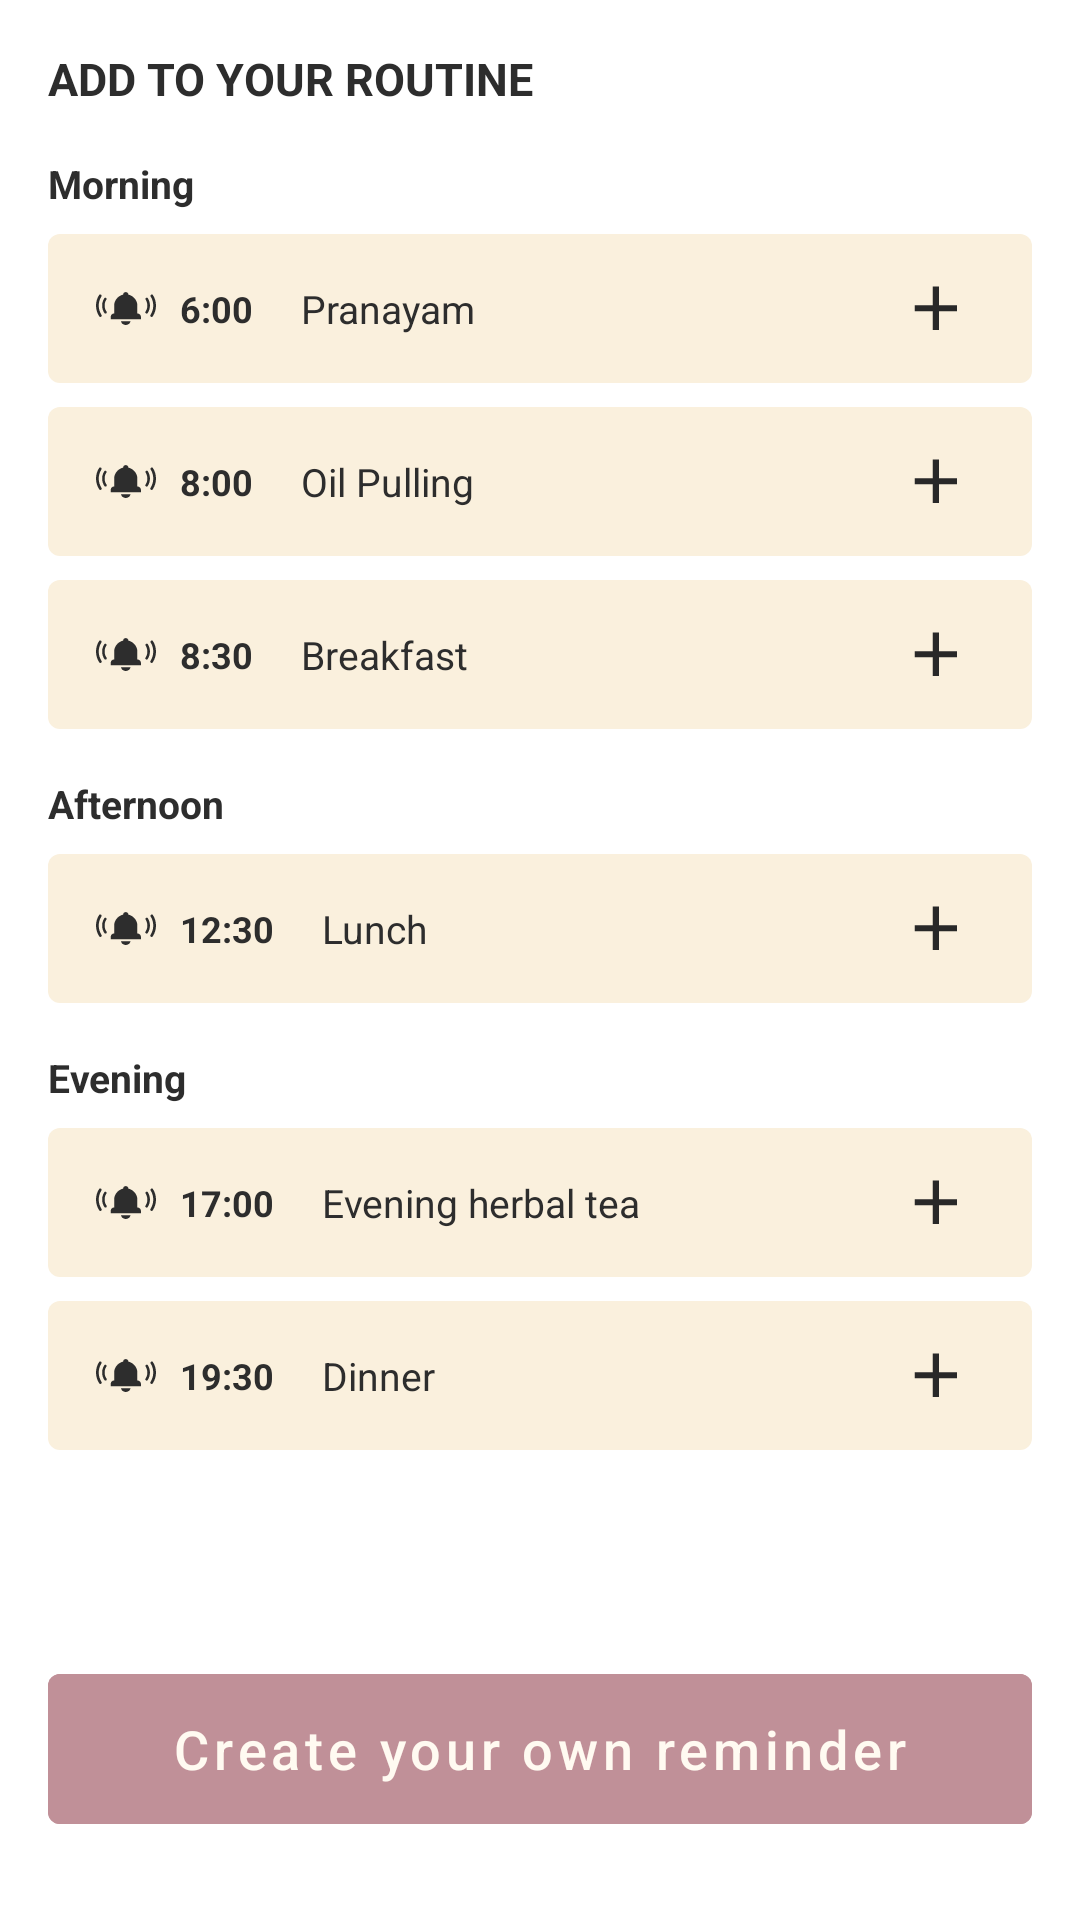

Reconstruct the res/layout file that produces this screen, plus the resources it refers to.
<!-- AndroidManifest.xml: application theme AppTheme -->
<!-- res/layout/fragment_add_alarm.xml -->
<?xml version="1.0" encoding="utf-8"?>
<LinearLayout xmlns:android="http://schemas.android.com/apk/res/android"
    xmlns:tools="http://schemas.android.com/tools"
    android:layout_width="match_parent"
    android:layout_height="match_parent"
    android:orientation="vertical"
    android:paddingStart="16dp"
    android:paddingEnd="16dp"
    tools:context=".ui.tracker.AddAlarmFragment">

    <ScrollView
        android:layout_width="match_parent"
        android:layout_height="wrap_content"
        android:layout_weight="1">

        <LinearLayout
            android:layout_width="match_parent"
            android:layout_height="wrap_content"
            android:orientation="vertical">


            <TextView
                style="@style/NormalHeading"
                android:layout_width="wrap_content"
                android:layout_height="wrap_content"
                android:layout_marginTop="16dp"
                android:text="ADD TO YOUR ROUTINE" />

            <TextView
                style="@style/NormalBody"
                android:layout_width="wrap_content"
                android:layout_height="wrap_content"
                android:layout_marginTop="16dp"
                android:text="Morning"
                android:textStyle="bold" />

            <LinearLayout
                android:layout_width="match_parent"
                android:layout_height="wrap_content"
                android:layout_marginTop="8dp"
                android:background="@drawable/background_card_4dp"
                android:gravity="center_vertical"
                android:padding="16sp">

                <ImageView
                    android:layout_width="wrap_content"
                    android:layout_height="wrap_content"
                    android:src="@drawable/ic_alarm" />

                <TextView
                    style="@style/SmallBody"
                    android:layout_width="wrap_content"
                    android:layout_height="wrap_content"
                    android:layout_marginStart="8dp"
                    android:text="6:00"
                    android:textStyle="bold" />

                <TextView
                    style="@style/NormalBody"
                    android:layout_width="wrap_content"
                    android:layout_height="wrap_content"
                    android:layout_marginStart="16dp"
                    android:layout_weight="1"
                    android:text="Pranayam" />

                <ImageView
                    android:layout_width="wrap_content"
                    android:layout_height="wrap_content"
                    android:layout_marginEnd="8dp"
                    android:src="@drawable/ic_add" />
            </LinearLayout>

            <LinearLayout
                android:layout_width="match_parent"
                android:layout_height="wrap_content"
                android:layout_marginTop="8dp"
                android:background="@drawable/background_card_4dp"
                android:gravity="center_vertical"
                android:padding="16sp">

                <ImageView
                    android:layout_width="wrap_content"
                    android:layout_height="wrap_content"
                    android:src="@drawable/ic_alarm" />

                <TextView
                    style="@style/SmallBody"
                    android:layout_width="wrap_content"
                    android:layout_height="wrap_content"
                    android:layout_marginStart="8dp"
                    android:text="8:00"
                    android:textStyle="bold" />

                <TextView
                    style="@style/NormalBody"
                    android:layout_width="wrap_content"
                    android:layout_height="wrap_content"
                    android:layout_marginStart="16dp"
                    android:layout_weight="1"
                    android:text="Oil Pulling" />

                <ImageView
                    android:layout_width="wrap_content"
                    android:layout_height="wrap_content"
                    android:layout_marginEnd="8dp"
                    android:src="@drawable/ic_add" />
            </LinearLayout>

            <LinearLayout
                android:layout_width="match_parent"
                android:layout_height="wrap_content"
                android:layout_marginTop="8dp"
                android:background="@drawable/background_card_4dp"
                android:gravity="center_vertical"
                android:padding="16sp">

                <ImageView
                    android:layout_width="wrap_content"
                    android:layout_height="wrap_content"
                    android:src="@drawable/ic_alarm" />

                <TextView
                    style="@style/SmallBody"
                    android:layout_width="wrap_content"
                    android:layout_height="wrap_content"
                    android:layout_marginStart="8dp"
                    android:text="8:30"
                    android:textStyle="bold" />

                <TextView
                    style="@style/NormalBody"
                    android:layout_width="wrap_content"
                    android:layout_height="wrap_content"
                    android:layout_marginStart="16dp"
                    android:layout_weight="1"
                    android:text="Breakfast" />

                <ImageView
                    android:layout_width="wrap_content"
                    android:layout_height="wrap_content"
                    android:layout_marginEnd="8dp"
                    android:src="@drawable/ic_add" />
            </LinearLayout>

            <TextView
                style="@style/NormalBody"
                android:layout_width="wrap_content"
                android:layout_height="wrap_content"
                android:layout_marginTop="16dp"
                android:text="Afternoon"
                android:textStyle="bold" />

            <LinearLayout
                android:layout_width="match_parent"
                android:layout_height="wrap_content"
                android:layout_marginTop="8dp"
                android:background="@drawable/background_card_4dp"
                android:gravity="center_vertical"
                android:padding="16sp">

                <ImageView
                    android:layout_width="wrap_content"
                    android:layout_height="wrap_content"
                    android:src="@drawable/ic_alarm" />

                <TextView
                    style="@style/SmallBody"
                    android:layout_width="wrap_content"
                    android:layout_height="wrap_content"
                    android:layout_marginStart="8dp"
                    android:text="12:30"
                    android:textStyle="bold" />

                <TextView
                    style="@style/NormalBody"
                    android:layout_width="wrap_content"
                    android:layout_height="wrap_content"
                    android:layout_marginStart="16dp"
                    android:layout_weight="1"
                    android:text="Lunch" />

                <ImageView
                    android:layout_width="wrap_content"
                    android:layout_height="wrap_content"
                    android:layout_marginEnd="8dp"
                    android:src="@drawable/ic_add" />
            </LinearLayout>

            <TextView
                style="@style/NormalBody"
                android:layout_width="wrap_content"
                android:layout_height="wrap_content"
                android:layout_marginTop="16dp"
                android:text="Evening"
                android:textStyle="bold" />

            <LinearLayout
                android:layout_width="match_parent"
                android:layout_height="wrap_content"
                android:layout_marginTop="8dp"
                android:background="@drawable/background_card_4dp"
                android:gravity="center_vertical"
                android:padding="16sp">

                <ImageView
                    android:layout_width="wrap_content"
                    android:layout_height="wrap_content"
                    android:src="@drawable/ic_alarm" />

                <TextView
                    style="@style/SmallBody"
                    android:layout_width="wrap_content"
                    android:layout_height="wrap_content"
                    android:layout_marginStart="8dp"
                    android:text="17:00"
                    android:textStyle="bold" />

                <TextView
                    style="@style/NormalBody"
                    android:layout_width="wrap_content"
                    android:layout_height="wrap_content"
                    android:layout_marginStart="16dp"
                    android:layout_weight="1"
                    android:text="Evening herbal tea" />

                <ImageView
                    android:layout_width="wrap_content"
                    android:layout_height="wrap_content"
                    android:layout_marginEnd="8dp"
                    android:src="@drawable/ic_add" />
            </LinearLayout>

            <LinearLayout
                android:layout_width="match_parent"
                android:layout_height="wrap_content"
                android:layout_marginTop="8dp"
                android:background="@drawable/background_card_4dp"
                android:gravity="center_vertical"
                android:padding="16sp">

                <ImageView
                    android:layout_width="wrap_content"
                    android:layout_height="wrap_content"
                    android:src="@drawable/ic_alarm" />

                <TextView
                    style="@style/SmallBody"
                    android:layout_width="wrap_content"
                    android:layout_height="wrap_content"
                    android:layout_marginStart="8dp"
                    android:text="19:30"
                    android:textStyle="bold" />

                <TextView
                    style="@style/NormalBody"
                    android:layout_width="wrap_content"
                    android:layout_height="wrap_content"
                    android:layout_marginStart="16dp"
                    android:layout_weight="1"
                    android:text="Dinner" />

                <ImageView
                    android:layout_width="wrap_content"
                    android:layout_height="wrap_content"
                    android:layout_marginEnd="8dp"
                    android:src="@drawable/ic_add" />
            </LinearLayout>

        </LinearLayout>
    </ScrollView>

    <com.google.android.material.button.MaterialButton
        android:id="@+id/custom_reminder_button"
        style="@style/NormalButton"
        android:layout_width="match_parent"
        android:layout_height="50dp"
        android:layout_marginTop="16dp"
        android:layout_marginBottom="32dp"
        android:text="Create your own reminder" />
</LinearLayout>
<!-- resources referenced by this layout -->
<resources>
  <!-- drawable background_card_4dp (drawable) -->
  <?xml version="1.0" encoding="utf-8"?>
  <shape xmlns:android="http://schemas.android.com/apk/res/android"
      android:shape="rectangle">
      <solid android:color="@color/foregroundYellow" />
      <corners android:radius="4dp" />
  </shape>
  <!-- drawable ic_add (drawable) -->
  <vector xmlns:android="http://schemas.android.com/apk/res/android"
      android:width="16dp"
      android:height="15dp"
      android:viewportWidth="16"
      android:viewportHeight="15">
    <path
        android:pathData="M8.9815,6.4131H15.0166V8.4346H8.9815V14.6748H6.9453V8.4346H0.9395V6.4131H6.9453V0.1436H8.9815V6.4131Z"
        android:fillColor="#282828"/>
  </vector>
  <!-- drawable ic_alarm: vector/xml drawable (drawable, 2716 chars, omitted) -->
  <style name="NormalBody" parent="@style/TextAppearance.AppCompat.Body1">
          <item name="android:textSize">13sp</item>
          <item name="android:textColor">@color/textColorDark</item>
      </style>
  <style name="NormalButton" parent="Widget.MaterialComponents.Button.UnelevatedButton">
          <item name="cornerRadius">4dp</item>
          <item name="android:minHeight">40dp</item>
          <item name="android:backgroundTint">@color/buttonColorLight</item>
          <item name="android:foregroundTint">@color/buttonColorDark</item>
          <item name="android:insetTop">0dp</item>
          <item name="android:insetBottom">0dp</item>
          <item name="android:insetRight">0dp</item>
          <item name="android:insetLeft">0dp</item>
          <item name="android:textAllCaps">false</item>
          <item name="android:textSize">18sp</item>
          <item name="android:textColor">@color/backgroundYellow</item>
      </style>
  <style name="NormalHeading" parent="TextAppearance.AppCompat.Body1">
          <item name="android:textSize">15sp</item>
          <item name="android:textColor">@color/textColorDark</item>
          <item name="android:textStyle">bold</item>
      </style>
  <style name="SmallBody" parent="NormalBody">
          <item name="android:textSize">12sp</item>
      </style>
  <style name="AppTheme" parent="Theme.MaterialComponents.Light.NoActionBar">
          
          <item name="colorPrimary">@color/colorPrimary</item>
          <item name="colorPrimaryDark">@color/colorPrimaryDark</item>
          <item name="colorAccent">@color/colorAccent</item>
          <item name="windowActionBar">false</item>
          <item name="windowNoTitle">true</item>
      </style>
  <color name="foregroundYellow">#FAF0DD</color>
  <color name="textColorDark">#2D2D2D</color>
  <color name="buttonColorLight">#C09098</color>
  <color name="buttonColorDark">#69434A</color>
  <color name="backgroundYellow">#FFFAF1</color>
  <color name="colorPrimary">#C09098</color>
  <color name="colorPrimaryDark">#69434A</color>
  <color name="colorAccent">#E6A85F</color>
</resources>
